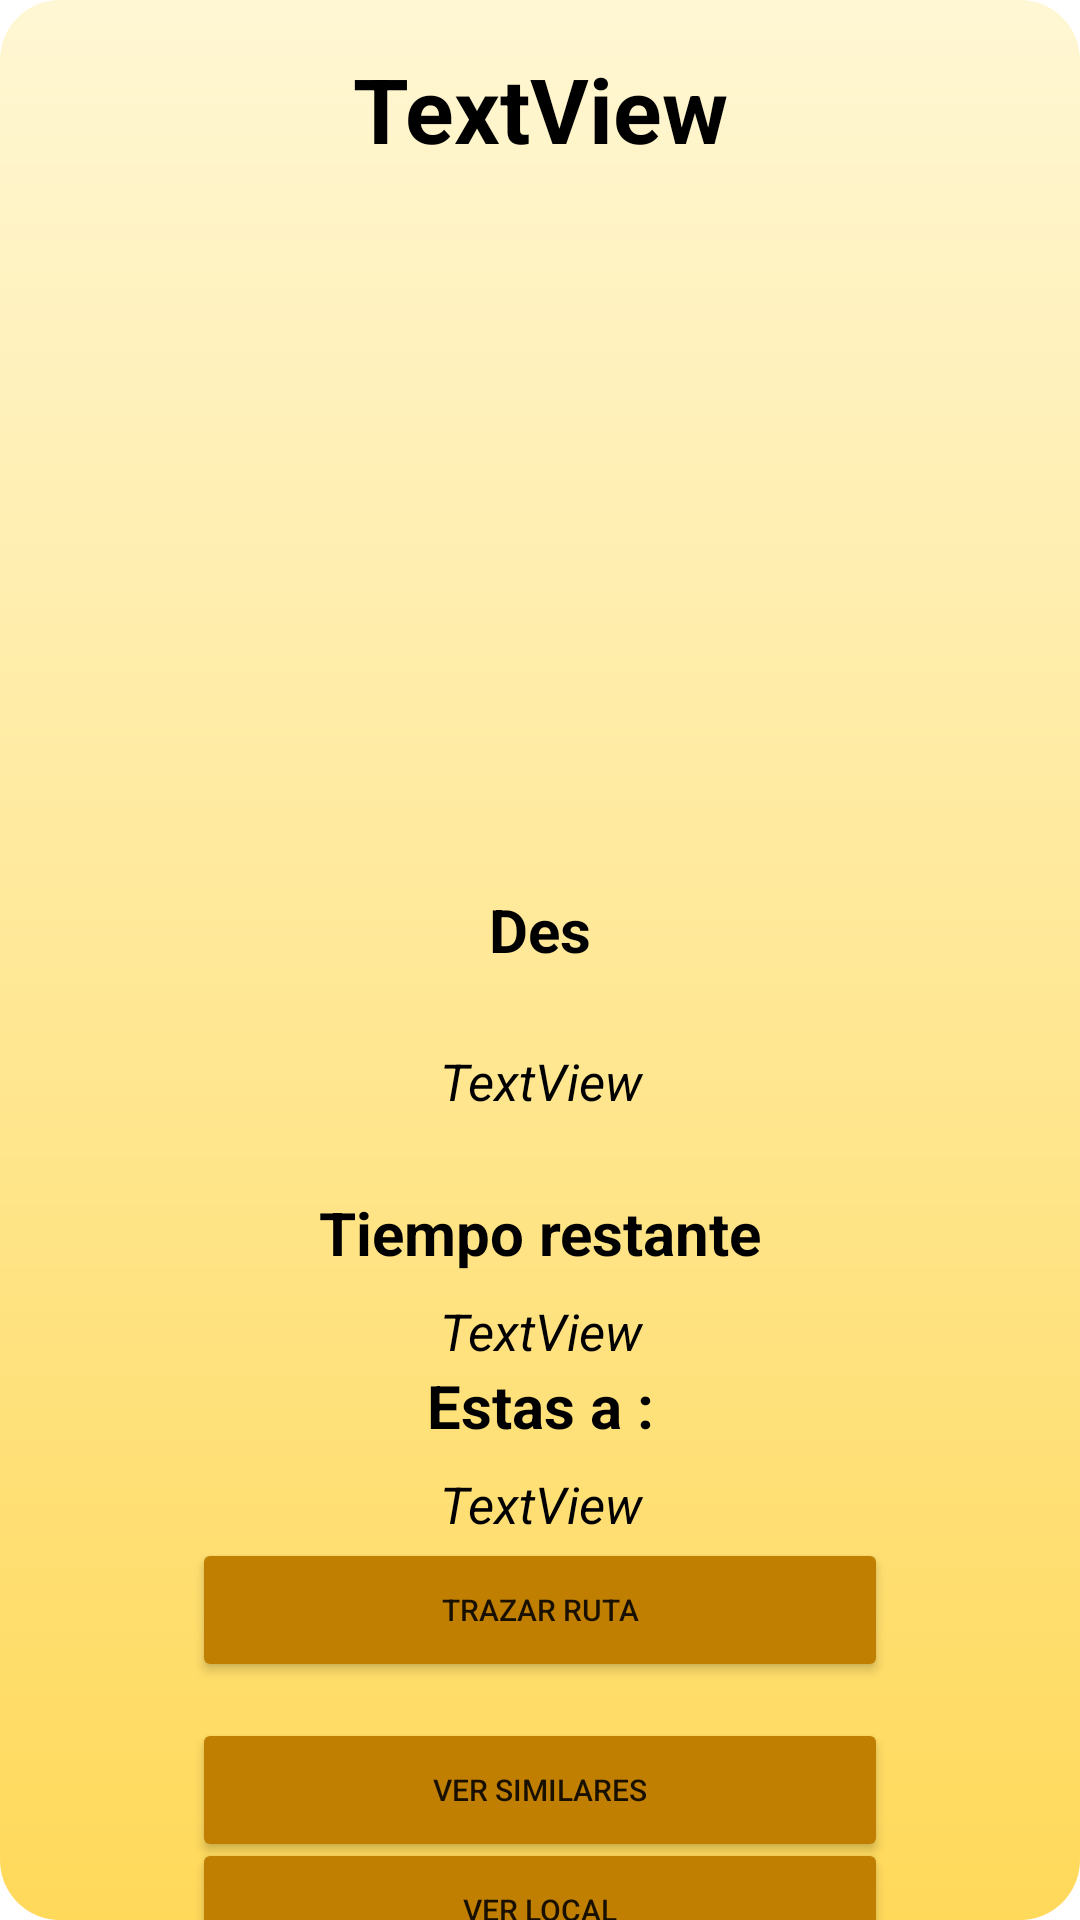

Here is an Android app screen rendered from its layout file. Give the layout XML and the strings, colors and styles it references.
<!-- AndroidManifest.xml: application theme Theme.YourPlace -->
<!-- res/layout/activity_sel_promocion.xml -->
<?xml version="1.0" encoding="utf-8"?>
<androidx.constraintlayout.widget.ConstraintLayout xmlns:android="http://schemas.android.com/apk/res/android"
    xmlns:app="http://schemas.android.com/apk/res-auto"
    xmlns:tools="http://schemas.android.com/tools"
    android:layout_width="match_parent"
    android:layout_height="match_parent"
    android:background="@drawable/background_screens"
    tools:context=".selPromocion">

    <TextView
        android:id="@+id/txt_nombre_promocion"
        android:layout_width="match_parent"
        android:layout_height="wrap_content"
        android:layout_marginStart="24dp"
        android:layout_marginTop="16dp"
        android:layout_marginEnd="24dp"
        android:gravity="center"
        android:text="TextView"
        android:textColor="#000000"
        android:textSize="30dp"
        android:textStyle="bold"
        app:layout_constraintEnd_toEndOf="parent"
        app:layout_constraintStart_toStartOf="parent"
        app:layout_constraintTop_toTopOf="parent"
        tools:ignore="TextSizeCheck" />

    <ImageView
        android:id="@+id/img_sel_promocion"
        android:layout_width="317dp"
        android:layout_height="216dp"
        android:layout_marginTop="8dp"
        app:layout_constraintEnd_toEndOf="@+id/txt_nombre_promocion"
        app:layout_constraintStart_toStartOf="@+id/txt_nombre_promocion"
        app:layout_constraintTop_toBottomOf="@+id/txt_nombre_promocion"
        tools:srcCompat="@tools:sample/avatars" />

    <TextView
        android:id="@+id/txt_des_promocion"
        android:layout_width="0dp"
        android:layout_height="58dp"
        android:layout_marginTop="8dp"
        android:gravity="center"
        android:text="TextView"
        android:textColor="#000000"
        android:textSize="17dp"
        android:textStyle="italic"
        app:layout_constraintEnd_toEndOf="@+id/textView40"
        app:layout_constraintStart_toStartOf="@+id/textView40"
        app:layout_constraintTop_toBottomOf="@+id/textView40" />

    <TextView
        android:id="@+id/txt_tiempo_promocion_sel_promoi"
        android:layout_width="0dp"
        android:layout_height="wrap_content"
        android:layout_marginTop="8dp"
        android:gravity="center"
        android:text="TextView"
        android:textColor="#000000"
        android:textSize="17dp"
        android:textStyle="italic"
        app:layout_constraintEnd_toEndOf="@+id/textView44"
        app:layout_constraintStart_toStartOf="@+id/textView44"
        app:layout_constraintTop_toBottomOf="@+id/textView44" />

    <TextView
        android:id="@+id/txt_distancia_promocion_sel_promo"
        android:layout_width="0dp"
        android:layout_height="wrap_content"
        android:layout_marginTop="8dp"
        android:gravity="center"
        android:text="TextView"
        android:textColor="#000000"
        android:textSize="17dp"
        android:textStyle="italic"
        app:layout_constraintEnd_toEndOf="@+id/textView46"
        app:layout_constraintStart_toStartOf="@+id/textView46"
        app:layout_constraintTop_toBottomOf="@+id/textView46" />

    <TextView
        android:id="@+id/textView40"
        android:layout_width="0dp"
        android:layout_height="wrap_content"
        android:layout_marginStart="24dp"
        android:layout_marginTop="16dp"
        android:layout_marginEnd="24dp"
        android:gravity="center"
        android:text="Des"
        android:textColor="#000000"
        android:textSize="20dp"
        android:textStyle="bold"
        app:layout_constraintEnd_toEndOf="@+id/txt_nombre_promocion"
        app:layout_constraintStart_toStartOf="@+id/txt_nombre_promocion"
        app:layout_constraintTop_toBottomOf="@+id/img_sel_promocion"
        tools:ignore="TextSizeCheck" />

    <TextView
        android:id="@+id/textView46"
        android:layout_width="0dp"
        android:layout_height="wrap_content"
        android:gravity="center"
        android:text="Estas a :"
        android:textColor="#000000"
        android:textSize="20dp"
        android:textStyle="bold"
        app:layout_constraintEnd_toEndOf="@+id/txt_tiempo_promocion_sel_promoi"
        app:layout_constraintStart_toStartOf="@+id/txt_tiempo_promocion_sel_promoi"
        app:layout_constraintTop_toBottomOf="@+id/txt_tiempo_promocion_sel_promoi"
        tools:ignore="TextSizeCheck" />

    <TextView
        android:id="@+id/textView44"
        android:layout_width="0dp"
        android:layout_height="wrap_content"
        android:layout_marginStart="16dp"
        android:layout_marginTop="8dp"
        android:layout_marginEnd="16dp"
        android:gravity="center"
        android:text="Tiempo restante"
        android:textColor="#000000"
        android:textSize="20dp"
        android:textStyle="bold"
        app:layout_constraintEnd_toEndOf="@+id/textView40"
        app:layout_constraintStart_toStartOf="@+id/textView40"
        app:layout_constraintTop_toBottomOf="@+id/txt_des_promocion"
        tools:ignore="TextSizeCheck" />

    <Button
        android:id="@+id/button10"
        style="@style/diseño_botones"
        android:layout_width="0dp"
        android:layout_height="wrap_content"
        android:onClick="trazarRura"
        android:text="Trazar ruta"
        android:textSize="10dp"
        app:layout_constraintEnd_toEndOf="@+id/txt_distancia_promocion_sel_promo"
        app:layout_constraintHorizontal_bias="0.0"
        app:layout_constraintStart_toStartOf="@+id/txt_distancia_promocion_sel_promo"
        app:layout_constraintTop_toBottomOf="@+id/txt_distancia_promocion_sel_promo"
        tools:ignore="TextSizeCheck" />

    <Button
        android:id="@+id/button12"
        style="@style/diseño_botones"
        android:layout_width="0dp"
        android:layout_height="wrap_content"
        android:onClick="verLocal"
        android:text="Ver local"
        android:textSize="10dp"
        app:layout_constraintBottom_toBottomOf="parent"
        app:layout_constraintEnd_toEndOf="@+id/button13"
        app:layout_constraintHorizontal_bias="0.0"
        app:layout_constraintStart_toStartOf="@+id/button13"
        app:layout_constraintTop_toBottomOf="@+id/button13"
        app:layout_constraintVertical_bias="0.287"
        tools:ignore="TextSizeCheck" />

    <Button
        android:id="@+id/button13"
        style="@style/diseño_botones"
        android:layout_width="0dp"
        android:layout_height="wrap_content"
        android:layout_marginTop="12dp"
        android:onClick="verSimilares"
        android:text="Ver similares"
        android:textSize="10dp"
        app:layout_constraintEnd_toEndOf="@+id/txt_distancia_promocion_sel_promo"
        app:layout_constraintHorizontal_bias="0.0"
        app:layout_constraintStart_toStartOf="@+id/txt_distancia_promocion_sel_promo"
        app:layout_constraintTop_toBottomOf="@+id/button10"
        tools:ignore="TextSizeCheck" />
</androidx.constraintlayout.widget.ConstraintLayout>
<!-- resources referenced by this layout -->
<resources>
  <!-- drawable background_screens (drawable) -->
  <?xml version="1.0" encoding="utf-8"?>
  <shape xmlns:android="http://schemas.android.com/apk/res/android">
      <gradient
          android:startColor="#FFF7D4"
          android:endColor="#FFD95A"
          android:angle="100"
          />
      <corners
          android:radius="20dp"
          />
  </shape>
  <style name="Theme.YourPlace" parent="Theme.MaterialComponents.DayNight.DarkActionBar">
          
          <item name="colorPrimary">@color/purple_500</item>
          <item name="colorPrimaryVariant">@color/purple_700</item>
          <item name="colorOnPrimary">@color/white</item>
          
          <item name="colorSecondary">@color/teal_200</item>
          <item name="colorSecondaryVariant">@color/teal_700</item>
          <item name="colorOnSecondary">@color/black</item>
          
          <item name="android:statusBarColor">?attr/colorPrimaryVariant</item>
          
      </style>
  <!-- not gathered from this repository: default colours our renderer supplied (Android Studio template values) -->
  <color name="purple_500">#FF6200EE</color>
  <color name="purple_700">#FF3700B3</color>
  <color name="teal_200">#FF03DAC5</color>
  <color name="teal_700">#FF018786</color>
  <color name="black">#FF000000</color>
  <color name="white">#FFFFFFFF</color>
</resources>
